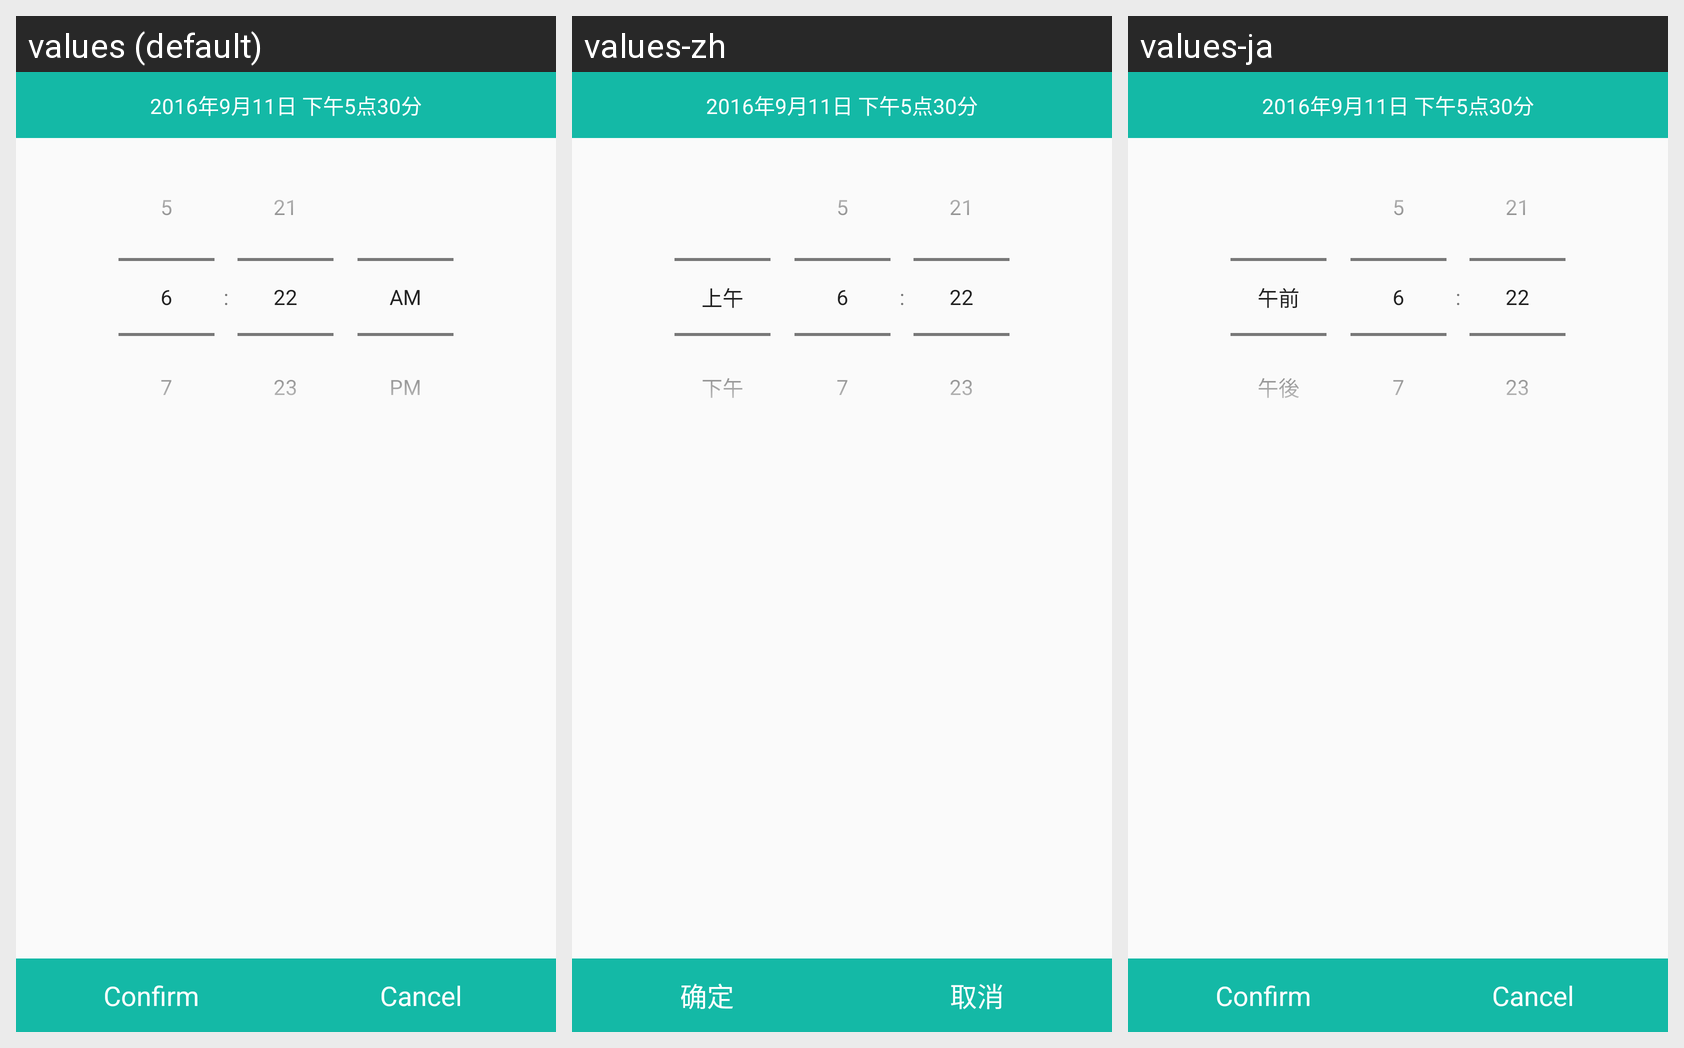

Strings drawn on this Android screen and how each of the app's shown locales translates them:
Android screen res/layout/dialog_timer.xml rendered under 3 locales, left to right: values (default), values-zh, values-ja. Device: Nexus 5 (rendered at 1080×1920; each locale shown at half size, 540×960, under a caption strip naming it); theme AppTheme.
Strings drawn on this screen, with the default value and each locale's value (text and hints the layout hard-codes, and strings that could not be matched under every locale, appear in the picture but are not listed):

confirm_delay
  values: Confirm
  values-zh: 确定
  values-ja: Confirm

cancel_delay
  values: Cancel
  values-zh: 取消
  values-ja: Cancel
